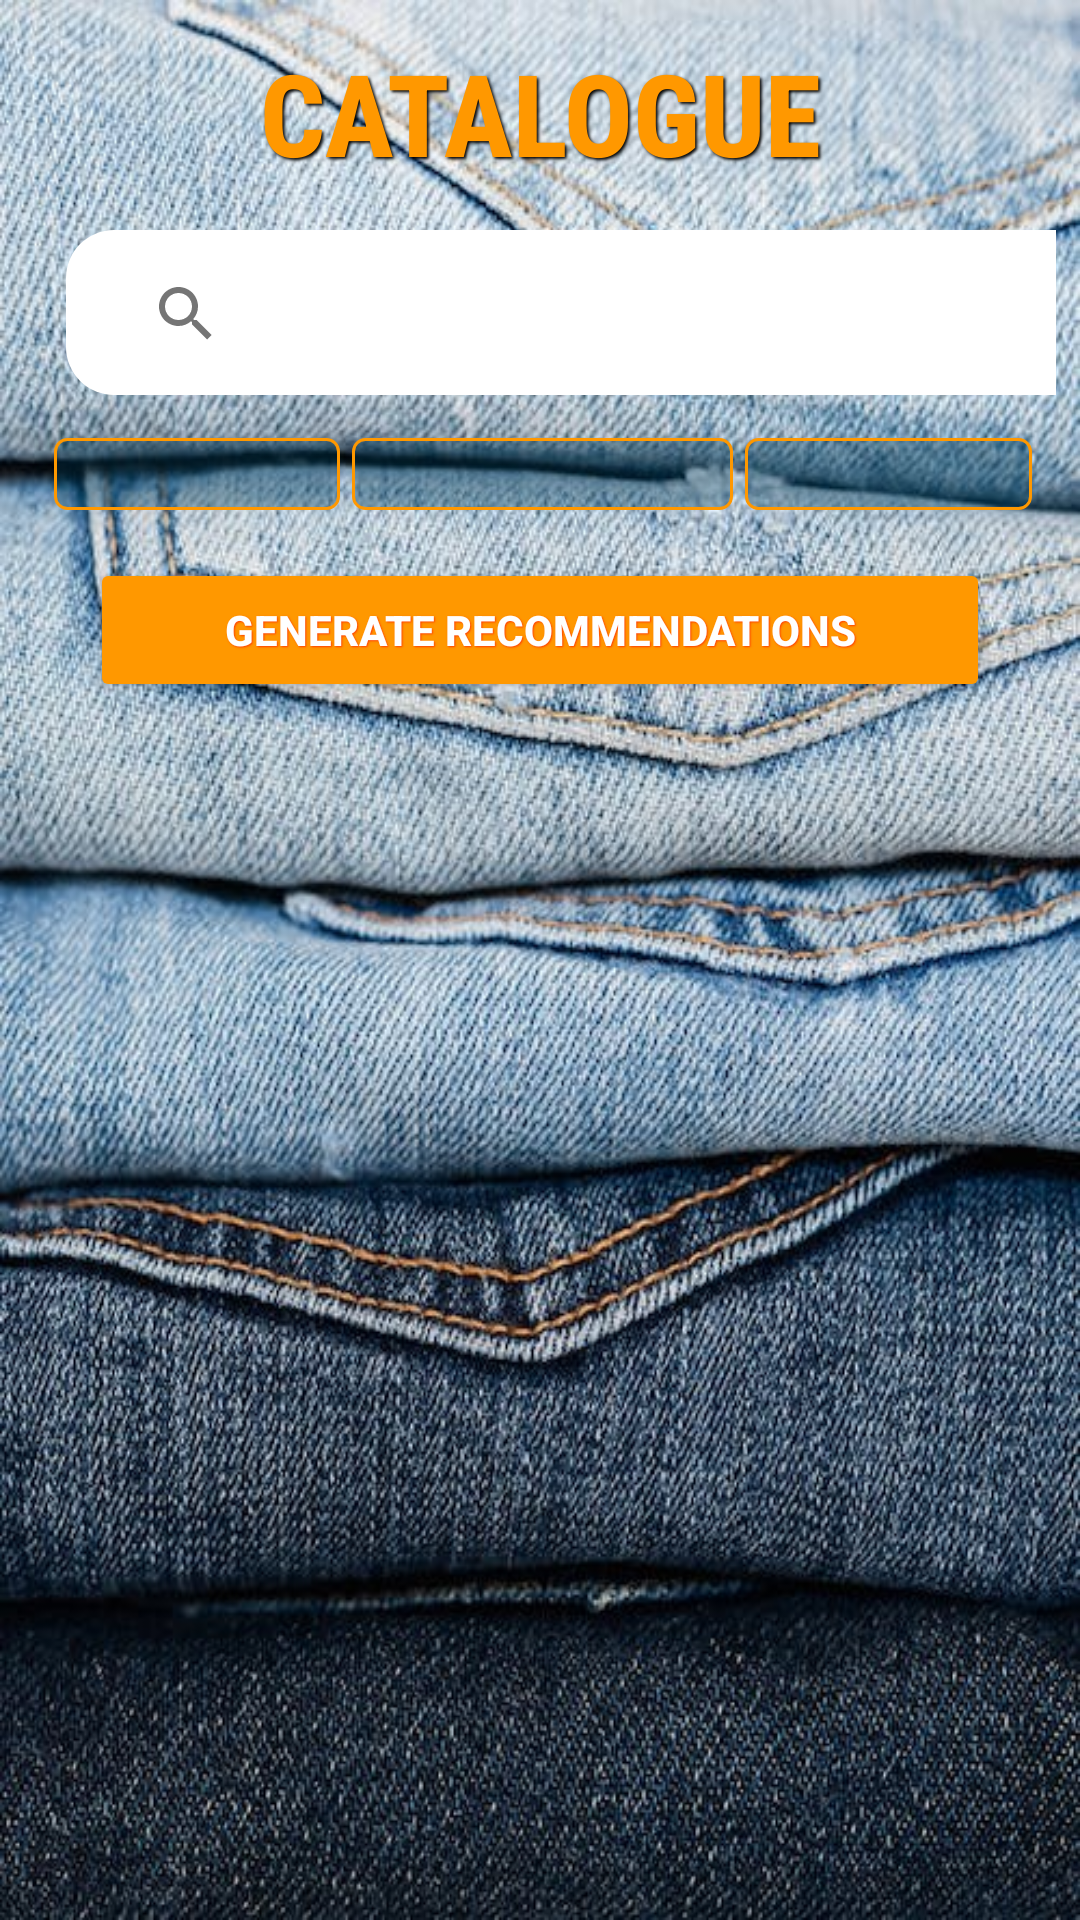

Android layout source for this screen:
<!-- AndroidManifest.xml: application theme Theme.Capstone -->
<!-- res/layout/fragment_catalog.xml -->
<?xml version="1.0" encoding="utf-8"?>
<FrameLayout xmlns:android="http://schemas.android.com/apk/res/android"
    xmlns:app="http://schemas.android.com/apk/res-auto"
    xmlns:tools="http://schemas.android.com/tools"
    android:layout_width="match_parent"
    android:layout_height="match_parent"

    tools:context=".Fragments.CatalogFragment">

    

    <androidx.constraintlayout.widget.ConstraintLayout
        android:id="@+id/relativeLayout2"
        android:layout_width="match_parent"
        android:layout_height="match_parent"
        android:layout_gravity="center"
        android:background="@drawable/catalog_background"
        android:padding="8dp">

        <TextView
            android:id="@+id/header"
            android:layout_width="match_parent"
            android:layout_height="wrap_content"
            android:layout_marginStart="24dp"
            android:layout_marginTop="4dp"
            android:layout_marginEnd="24dp"
            android:fontFamily="sans-serif-condensed-medium"
            android:gravity="center"
            android:text="CATALOGUE"
            android:shadowDx="2"
            android:shadowDy="2"
            android:shadowColor="@color/black"
            android:shadowRadius="2"
            android:textStyle="bold"
            android:textColor="#FF9800"
            android:textSize="38sp"
            app:layout_constraintEnd_toEndOf="parent"
            app:layout_constraintHorizontal_bias="0.0"
            app:layout_constraintStart_toStartOf="parent"
            app:layout_constraintTop_toTopOf="parent" />

        <androidx.appcompat.widget.Toolbar
            android:id="@+id/toolbar"
            android:layout_width="371dp"
            android:layout_height="55dp"
            android:layout_margin="14dp"
            android:layout_marginTop="32dp"
            android:outlineSpotShadowColor="@color/black"
            android:layout_marginEnd="32dp"
            android:background="@drawable/rounded_toolbar"
            android:theme="@style/ThemeOverlay.AppCompat.Light"
            app:layout_constraintEnd_toEndOf="parent"
            app:layout_constraintHorizontal_bias="0.0"
            app:layout_constraintStart_toStartOf="parent"
            app:layout_constraintTop_toBottomOf="@+id/header"
            app:layout_scrollFlags="scroll|enterAlways"
            app:popupTheme="@style/ThemeOverlay.AppCompat.Light"
            app:subtitleTextColor="@color/white"
            app:titleTextColor="@color/white">

            <androidx.appcompat.widget.SearchView
                android:id="@+id/search_view"
                android:layout_width="match_parent"
                android:outlineSpotShadowColor="@color/black"
                android:outlineAmbientShadowColor="@color/black"
                android:layout_height="?attr/actionBarSize"
                app:queryBackground="@color/white"
                app:queryHint="Looking for an Outfit?" />

        </androidx.appcompat.widget.Toolbar>

        <LinearLayout
            android:id="@+id/linearLayout3"
            android:layout_width="0dp"
            android:layout_height="wrap_content"
            android:layout_marginStart="8dp"
            android:layout_marginEnd="8dp"
            android:orientation="horizontal"
            android:weightSum="100"
            app:layout_constraintBottom_toTopOf="@+id/recyclerView"
            app:layout_constraintEnd_toEndOf="parent"
            app:layout_constraintHorizontal_bias="0.875"
            app:layout_constraintStart_toStartOf="parent"
            app:layout_constraintTop_toBottomOf="@+id/toolbar"
            app:layout_constraintVertical_bias="0.148">

            


            <Spinner
                android:id="@+id/spinner_usage"
                android:layout_width="0dp"
                android:layout_marginRight="4dp"
                android:layout_marginLeft="2dp"
                android:layout_height="24dp"
                android:layout_gravity="start"
                android:layout_weight="30"
                android:background="@drawable/border"
                android:prompt="@string/select_usage_prompt" />


            
            <Spinner
                android:id="@+id/spinner_sub_category"
                android:layout_width="0dp"
                android:scrollIndicators="end"
                android:layout_height="24dp"
                android:layout_marginRight="4dp"
                android:layout_gravity="end"
                android:layout_weight="40"
                android:background="@drawable/border"
                android:prompt="@string/select_sub_category_prompt" />


            
            <Spinner
                android:id="@+id/spinner_season"
                android:layout_width="0dp"
                android:layout_height="24dp"
                android:layout_gravity="center"
                android:layout_weight="30"
                android:background="@drawable/border"
                android:prompt="@string/select_season_prompt" />






        </LinearLayout>

        <Button
            android:id="@+id/generateRecommendations"
            android:layout_width="300dp"
            android:layout_height="wrap_content"
            android:layout_marginTop="16dp"
            android:backgroundTint="#FF9800"
            android:text="Generate Recommendations"
            android:textStyle="bold"
            android:shadowDx="1"
            android:shadowDy="1"
            android:textColor="@color/white"
            android:shadowColor="#FF3D00"
            android:shadowRadius="1"
            app:layout_constraintEnd_toEndOf="parent"
            app:layout_constraintStart_toStartOf="parent"
            app:layout_constraintTop_toBottomOf="@+id/linearLayout3" />

        <androidx.recyclerview.widget.RecyclerView
            android:id="@+id/recyclerView"
            android:layout_width="0dp"
            android:layout_height="0dp"
            android:layout_marginStart="16dp"
            android:layout_marginTop="120dp"
            android:layout_marginEnd="16dp"
            app:layout_behavior="com.google.android.material.appbar.AppBarLayout$ScrollingViewBehavior"
            app:layout_constraintBottom_toBottomOf="parent"
            app:layout_constraintEnd_toEndOf="parent"
            app:layout_constraintHorizontal_bias="0.0"
            app:layout_constraintStart_toStartOf="parent"
            app:layout_constraintTop_toBottomOf="@+id/toolbar"
            app:layout_constraintVertical_bias="0.0" />




    </androidx.constraintlayout.widget.ConstraintLayout>






</FrameLayout>
<!-- resources referenced by this layout -->
<resources>
  <color name="black">#FF000000</color>
  <color name="white">#FFFFFFFF</color>
  <!-- drawable border (drawable) -->
  <?xml version="1.0" encoding="utf-8"?>
  <shape xmlns:android="http://schemas.android.com/apk/res/android">
      <solid android:color="#5C013C57" /> 
      <stroke
          android:width="1dp"
          android:color="#FF9800" />
      <corners android:radius="4dp" />
  </shape>
  <!-- drawable catalog_background: jpeg bitmap (drawable, 121651 bytes) -->
  <!-- drawable rounded_toolbar (drawable) -->
  <?xml version="1.0" encoding="utf-8"?>
  <shape xmlns:android="http://schemas.android.com/apk/res/android">
      <corners android:radius="16dp" />
      <solid android:color="#FFFFFF" /> 
  </shape>
  <string name="select_season_prompt">Season</string>
  <string name="select_sub_category_prompt">Sub-Category</string>
  <string name="select_usage_prompt">Usage</string>
  <style name="Theme.Capstone" parent="Theme.AppCompat.NoActionBar">
  
  
  
  
  
  
  
  
  
  
  
  
          <item name="android:textColorPrimary">#FF7600</item>
          <item name="android:textColorSecondary">#FF9800</item>
          <item name="android:textColor">#FFFFFF</item>
  
  
  
  
      </style>
</resources>
